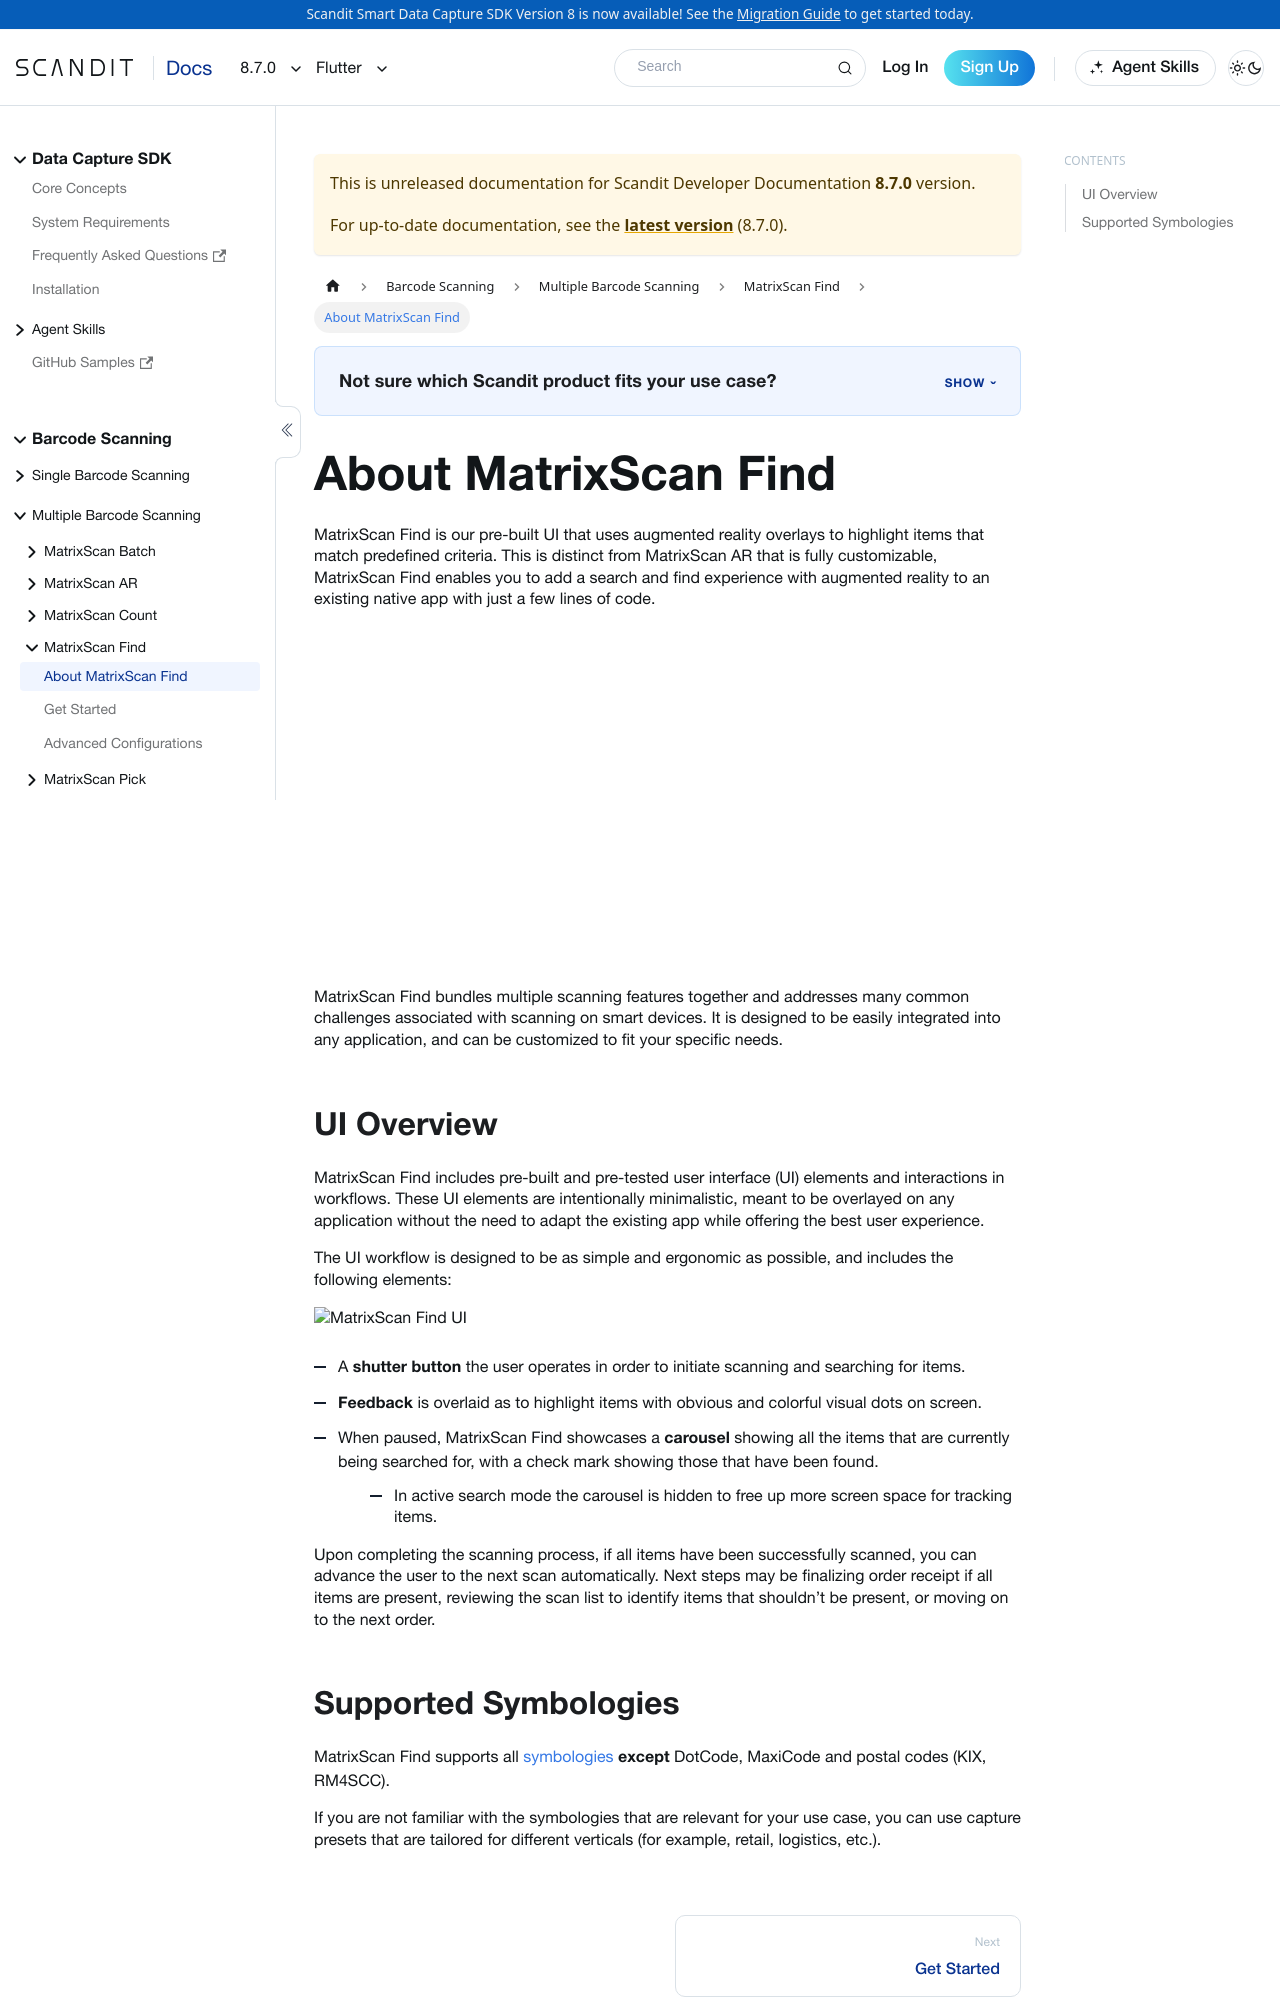

repository: Scandit/data-capture-documentation · page: pr-preview/pr-501/sdks/flutter/matrixscan-find/intro/index.html · generator: docusaurus

---
description: "MatrixScan Find helps users locate specific items in your Flutter app by highlighting matches in the camera feed."

sidebar_position: 1
pagination_prev: null
framework: flutter
keywords:
  - flutter
---
